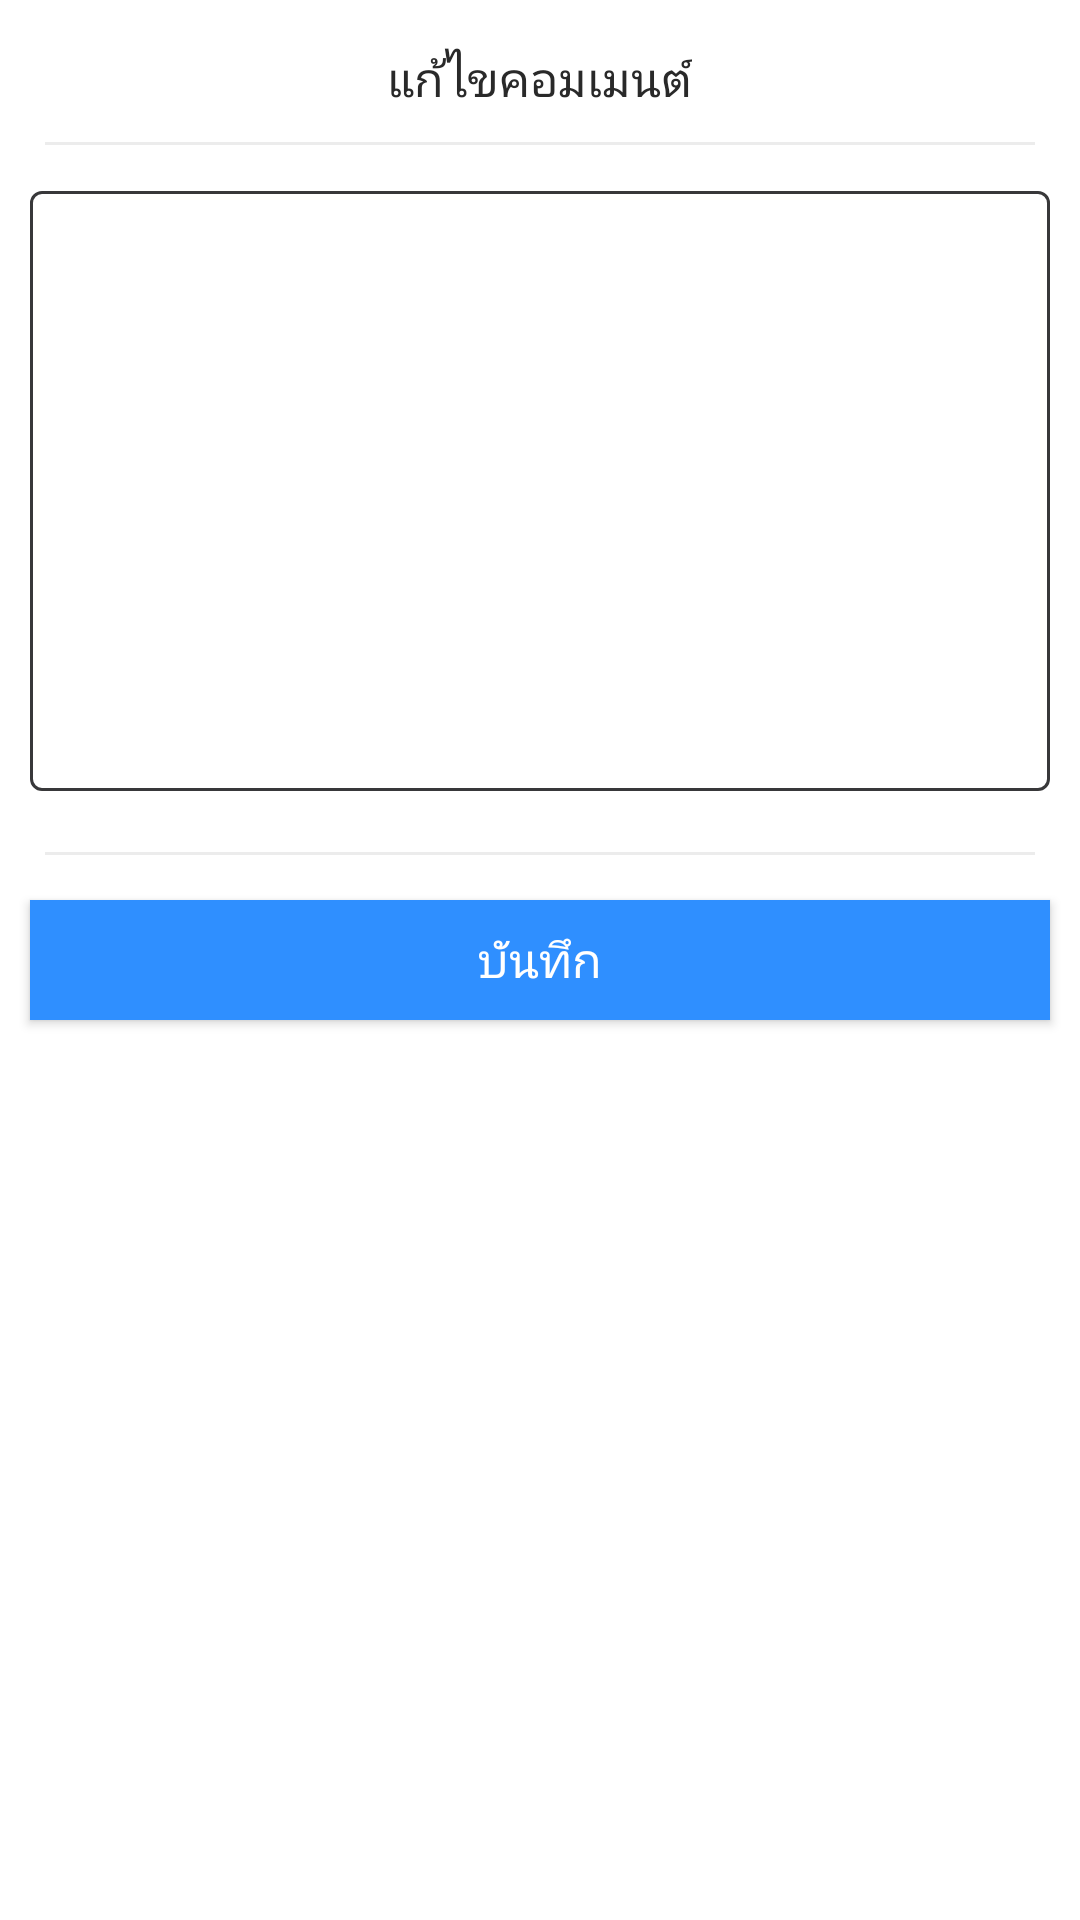

Layout XML and referenced resources for this Android screen:
<!-- AndroidManifest.xml: application theme SplashScreen -->
<!-- res/layout/bottom_sheet_dialog_edit_comment.xml -->
<?xml version="1.0" encoding="utf-8"?>
<RelativeLayout
    xmlns:android="http://schemas.android.com/apk/res/android"
    xmlns:app="http://schemas.android.com/apk/res-auto"
    android:id="@+id/BottomSheetContainer"
    android:layout_width="match_parent"
    android:layout_height="wrap_content"
    android:layout_centerInParent="true"
    android:background="@drawable/bottom_sheet_bg">

    <TextView
        android:id="@+id/textCreatePost"
        android:layout_width="wrap_content"
        android:layout_height="wrap_content"
        android:layout_marginTop="15dp"
        android:layout_centerHorizontal="true"
        android:text="แก้ไขคอมเมนต์"
        android:textColor="@color/darknight"
        android:textSize="16dp"
        android:fontFamily="@font/mitr_medium"/>

    
    <View
        android:id="@+id/lineTop"
        android:layout_width="match_parent"
        android:layout_height="1dp"
        android:layout_marginStart="15dp"
        android:layout_marginEnd="15dp"
        android:layout_marginTop="10dp"
        android:layout_below="@+id/textCreatePost"
        android:background="@color/colorDivider" />

    
    <com.google.android.material.textfield.TextInputLayout
        android:id="@+id/Edit_Comment"
        android:layout_width="match_parent"
        android:layout_height="wrap_content"
        android:layout_marginTop="10dp"
        android:layout_marginStart="10dp"
        android:layout_marginEnd="10dp"
        android:layout_below="@+id/lineTop"
        android:layout_centerHorizontal="true"
        android:textColorHint="@color/grey_font"
        app:startIconTint="@color/dark"
        app:errorEnabled="true"
        style="@style/TextInputLayoutStyle">

        <com.google.android.material.textfield.TextInputEditText
            android:layout_width="match_parent"
            android:layout_height="200dp"
            android:gravity="top|start"
            android:textColor="@color/black"
            android:textSize="16dp"
            android:inputType="textMultiLine"
            android:fontFamily="@font/mitr_medium">
        </com.google.android.material.textfield.TextInputEditText>

    </com.google.android.material.textfield.TextInputLayout>

    
    <View
        android:id="@+id/lineBottom"
        android:layout_width="match_parent"
        android:layout_height="1dp"
        android:layout_marginStart="15dp"
        android:layout_marginEnd="15dp"
        android:layout_below="@+id/Edit_Comment"
        android:background="@color/colorDivider" />


    <android.widget.Button
        android:id="@+id/CommentBtn"
        android:layout_width="match_parent"
        android:layout_height="40dp"
        android:layout_below="@+id/lineBottom"
        android:layout_centerHorizontal="true"
        android:layout_marginStart="10dp"
        android:layout_marginEnd="10dp"
        android:layout_marginTop="15dp"
        android:layout_marginBottom="10dp"
        android:text="บันทึก"
        android:textSize="16dp"
        android:textColor="@color/white"
        android:background="@color/nav_color"
        android:fontFamily="@font/mitr_medium"/>

    <ProgressBar
        android:id="@+id/progressBarComment"
        style="?android:attr/progressBarStyle"
        android:layout_width="wrap_content"
        android:layout_height="40dp"
        android:layout_below="@+id/lineBottom"
        android:layout_centerHorizontal="true"
        android:layout_marginTop="15dp"
        android:layout_marginBottom="10dp"
        android:visibility="invisible"/>

</RelativeLayout>
<!-- resources referenced by this layout -->
<resources>
  <color name="black">#FF000000</color>
  <color name="colorDivider">#ECECEC</color>
  <color name="dark">#38383A</color>
  <color name="darknight">#292929</color>
  <color name="grey_font">#CBC5C5</color>
  <color name="nav_color">#2F8FFF</color>
  <color name="white">#FFFFFFFF</color>
  <style name="TextInputLayoutStyle" parent="Widget.MaterialComponents.TextInputLayout.OutlinedBox.Dense">
          <item name="boxStrokeColor">@color/darknight</item>
          <item name="boxStrokeWidth">1dp</item>
      </style>
  <style name="SplashScreen" parent="Theme.MaterialComponents.Light.NoActionBar">
          <item name="android:windowBackground">@drawable/splash</item>
          
          <item name="colorPrimary">@color/nav_color</item>
          <item name="colorPrimaryVariant">@color/black</item>
          <item name="colorOnPrimary">@color/black</item>
          
          <item name="colorSecondary">@color/black</item>
          <item name="colorSecondaryVariant">@color/black</item>
          <item name="colorOnSecondary">@color/black</item>
          
          <item name="android:statusBarColor">@color/fui_transparent</item>
          
      </style>
  <!-- drawable splash (drawable) -->
  <layer-list xmlns:android="http://schemas.android.com/apk/res/android">
      <item android:drawable="@drawable/bg_splash_screens" />
      <item
          android:width="306dp"
          android:height="175dp"
          android:drawable="@drawable/logo_2023"
          android:gravity="center" />
  </layer-list>
  <color name="fui_transparent">#00000000</color>
  <!-- drawable logo_2023: png bitmap (drawable, 316244 bytes) -->
</resources>
